Run: headless pygame with SDL's dummy video driver; simulated clock (each Clock.tick advances the game by its frame time, no real sleeping); random seed 0; keys injected as events and as key.get_pressed() state; no mouse input.
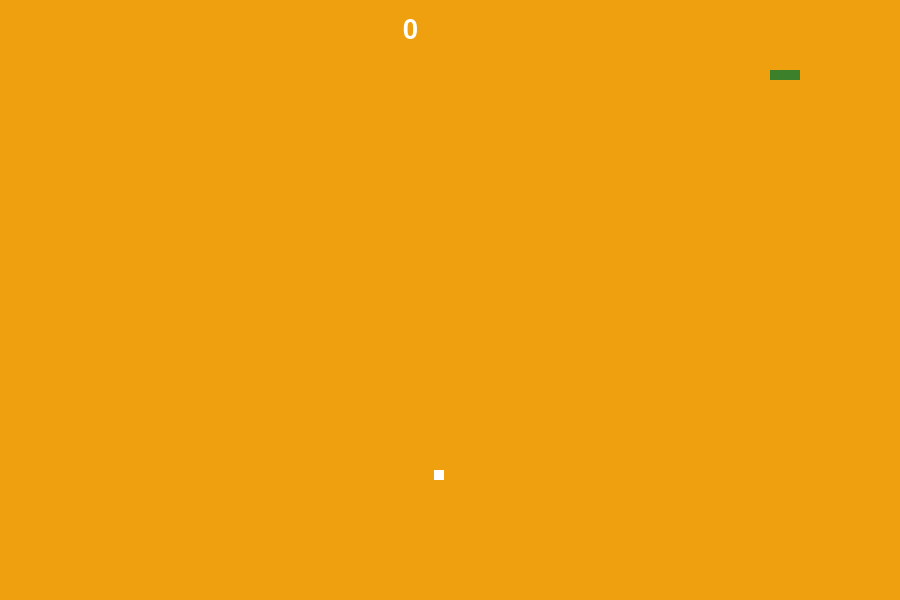
Frame 1 of 4 · flips 1–60 · no input
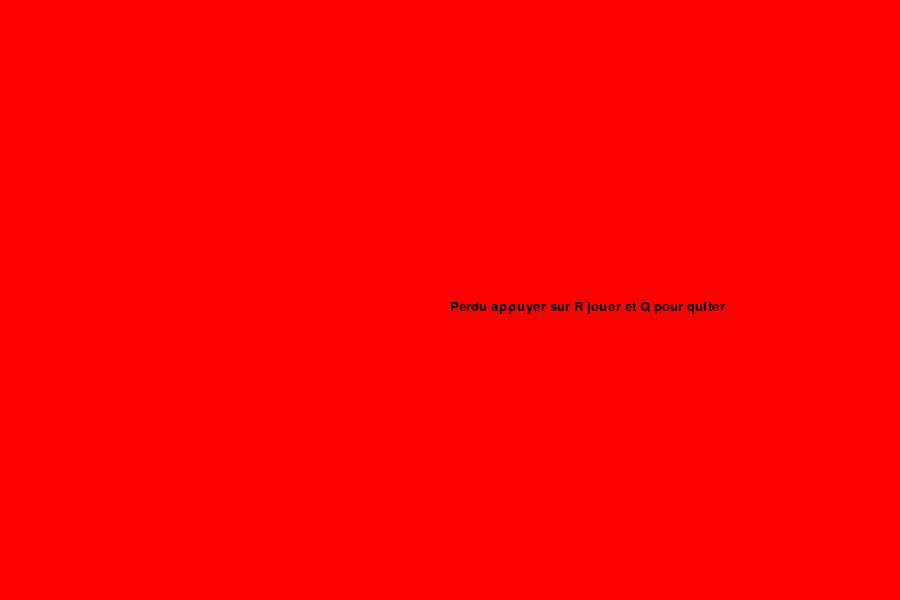
Frame 2 of 4 · flips 61–180 · tapped SPACE, RETURN · held RIGHT (→), D
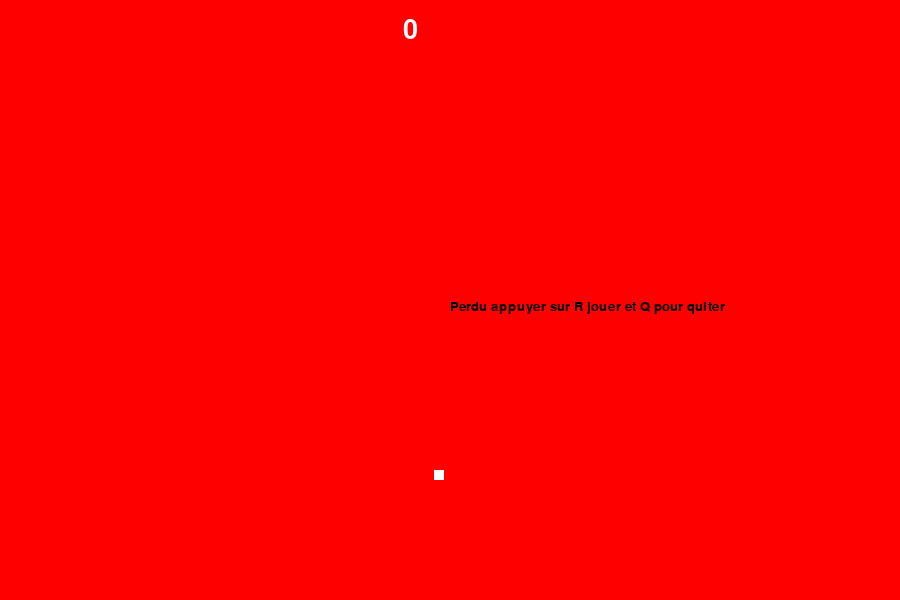
Frame 3 of 4 · flips 181–300 · held DOWN (↓), S
Frame 4 of 4 · flips 301–420 · held LEFT (←), A, UP (↑), W · screen unchanged from frame 3, image omitted

The pygame program that drew these frames:

import pygame
import sys
import random
import os

pygame.init()
screen_X = 900
screen_Y = 600
screen = pygame.display.set_mode((screen_X,screen_Y))
pygame.display.set_caption('SN Snake')

RED = (255, 0, 0)
BLEU = (255, 0, 0)
YELLOW = (255, 255, 0)
CYAN = (0, 255, 255)
MAGENTA = (255, 0, 255)
BLACK = (0,0,0)	
WHITE = (255,255,255)
GREEN = (0, 255, 0)

Lenght_of_snake =1 
score_font = pygame.font.SysFont("Comic",35)
font_style = pygame.font.SysFont("Arial",20)


#Definition du message de fin 
def message(mess,color): 
	msg = font_style.render(mess,True,color)
	screen.blit(msg, [screen_X /2, screen_Y/2])


		
#def main 			
def main():

	CLOCK = pygame.time.Clock()
	snake_pos=[200,70]
	snake_body=[[200,70] , [190 , 70] , [180,70]]

	egg_pos=[0,0]
	egg_spawn = True
	#direction du serpent au départ
	direction = 'right'
	#score
	score=0
	CLOCK = pygame.time.Clock()


	while 1:

		for event in pygame.event.get():
			if event.type == pygame.QUIT:
				pygame.quit()
				sys.exit()
			keys = pygame.key.get_pressed()
			#touches 
			if (keys[pygame.K_UP]) and direction != 'down':
				direction = 'up'
			if (keys[pygame.K_DOWN]) and direction != 'up':
				direction = 'down'
			if (keys[pygame.K_RIGHT]) and direction != 'left':
				direction = 'right'
			if (keys[pygame.K_LEFT]) and direction != 'right':
				direction = 'left'
		screen.fill((238,160,14))

		#déssiner le serpent
		for square in snake_body:
			pygame.draw.rect(screen ,(60, 128, 43), (square[0],square[1],10,10))

		# mouvement + vittesse 
		if direction == 'right':
			snake_pos[0] += 10
		elif direction == 'left':
			snake_pos[0] -= 10
		elif direction == 'up':
			snake_pos[1] -= 10
		elif direction == 'down':
			snake_pos[1] += 10

		#Colision serpent/bordure
		if snake_pos[0] <=0 or snake_pos[0] >= screen_X:
			screen.fill("RED")
			message("Perdu appuyer sur R jouer et Q pour quiter", BLACK) 
			
			pygame.display.update()
			if (keys[pygame.K_r]):
				main()
			if (keys[pygame.K_q]):
				pygame.quit()
				sys.exit()
			
		if snake_pos[1] <=0 or snake_pos[1] >= screen_Y:
			screen.fill("RED")
			message("Perdu appuyer sur R jouer et Q pour quiter", BLACK) 
			if (keys[pygame.K_r]):
				main()
			if (keys[pygame.K_q]):
				pygame.quit()
				sys.exit()
			pygame.display.update()
		
		#Colision serpent/serpent
		for square in snake_body[1:]:
			if pygame.Rect(square[0],square[1],10,10).colliderect(pygame.Rect(snake_pos[0],snake_pos[1],10,10)):
				screen.fill("RED")
				message("Perdu appuyer sur R jouer et Q pour quiter", BLACK)
				if (keys[pygame.K_r]):
					main()
				if (keys[pygame.K_q]):
					pygame.quit()
					sys.exit()
				pygame.display.update()
				
				

		if egg_spawn:	
			# choisire la posision de l’œuf
			egg_pos = [random.randrange(40,screen_X-40), random.randrange(40,screen_Y-40)]
			#desactiver le spawn les œuf
			egg_spawn = False
			# Dessiner l'oeuf
		pygame.draw.rect(screen ,(255,255,255),(egg_pos[0],egg_pos[1],10,10))
		#Collision serpent oeuf
		if pygame.Rect(snake_pos[0],snake_pos[1],10,10).colliderect(pygame.Rect(egg_pos[0],egg_pos[1],10,10)):
			egg_spawn = True
			score = 0
			score += 10
		else:
			#Garder la taille du serpent en fonction des oeufs manger
			snake_body.pop(0)


		#aficher le score
		font = pygame.font.SysFont('comicsans',40)
		score_font = font.render(f'{score}' , True , (255,255,255))
		font_pos = score_font.get_rect(center=(screen_X//2-40 , 30))
		screen.blit(score_font , font_pos)

		snake_body.append(list(snake_pos))
		pygame.display.update()
		CLOCK.tick(25)
	



main()
